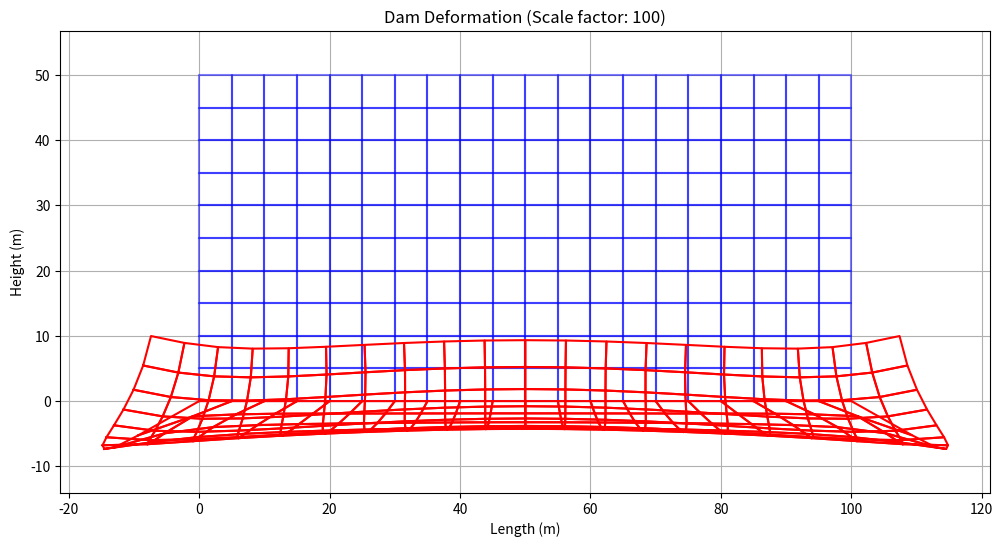

The script that saved this image:
import numpy as np
import matplotlib.pyplot as plt
from scipy.sparse import coo_matrix, linalg

class FEMDamSettlement:
    def __init__(self):
        self.nodes = None
        self.elements = None
        self.material_props = None  # Fixed variable name
        self.boundary_conditions = None
        self.loads = None
        
    def create_mesh(self, length, height, nx, ny):
        """
        Create a rectangular mesh for the dam
        :param length: Length of the dam (m)
        :param height: Height of the dam (m)
        :param nx: Number of elements in x-direction
        :param ny: Number of elements in y-direction
        """
        self.nodes = []
        self.elements = []
        
        # Create nodes
        node_id = 0
        for j in range(ny + 1):
            y = height * (j / ny)
            for i in range(nx + 1):
                x = length * (i / nx)
                self.nodes.append([x, y])
                node_id += 1
        
        # Create elements (4-node quadrilateral elements)
        for j in range(ny):
            for i in range(nx):
                n1 = i + j * (nx + 1)
                n2 = n1 + 1
                n3 = n2 + (nx + 1)
                n4 = n1 + (nx + 1)
                self.elements.append([n1, n2, n3, n4])
    
    def set_material_properties(self, E, nu, rho):
        """
        Set material properties
        :param E: Young's modulus (Pa)
        :param nu: Poisson's ratio
        :param rho: Density (kg/m3)
        """
        self.material_props = {  # Fixed variable name
            'E': E,
            'nu': nu,
            'rho': rho
        }
    
    def set_boundary_conditions(self, fixed_nodes):
        """
        Set boundary conditions (fixed nodes)
        :param fixed_nodes: List of node indices to be fixed
        """
        self.boundary_conditions = fixed_nodes
    
    def set_loads(self, loads):
        """
        Set nodal loads
        :param loads: Dictionary of {node_id: [Fx, Fy]}
        """
        self.loads = loads
    
    def calculate_stiffness_matrix(self):
        """
        Calculate global stiffness matrix
        """
        nnodes = len(self.nodes)
        ndof = 2 * nnodes  # 2 DOF per node (u, v)
        
        # Initialize sparse matrix in COO format
        rows = []
        cols = []
        data = []
        
        E = self.material_props['E']
        nu = self.material_props['nu']
        
        # Plane strain constitutive matrix
        D = E / ((1 + nu) * (1 - 2 * nu)) * np.array([
            [1 - nu, nu, 0],
            [nu, 1 - nu, 0],
            [0, 0, (1 - 2 * nu)/2]
        ])
        
        # Numerical integration points (2x2 Gauss quadrature)
        gauss_points = [
            (-1/np.sqrt(3), -1/np.sqrt(3)),
            (1/np.sqrt(3), -1/np.sqrt(3)),
            (1/np.sqrt(3), 1/np.sqrt(3)),
            (-1/np.sqrt(3), 1/np.sqrt(3))
        ]
        weights = [1, 1, 1, 1]
        
        for elem in self.elements:
            elem_nodes = [self.nodes[n] for n in elem]
            ke = np.zeros((8, 8))  # Element stiffness matrix
            
            for gp, w in zip(gauss_points, weights):
                xi, eta = gp
                
                # Shape functions and derivatives
                N = 0.25 * np.array([
                    (1 - xi) * (1 - eta),
                    (1 + xi) * (1 - eta),
                    (1 + xi) * (1 + eta),
                    (1 - xi) * (1 + eta)
                ])
                
                dN_dxi = 0.25 * np.array([
                    [-(1 - eta), (1 - eta), (1 + eta), -(1 + eta)],
                    [-(1 - xi), -(1 + xi), (1 + xi), (1 - xi)]
                ])
                
                # Jacobian matrix
                J = dN_dxi @ np.array(elem_nodes)
                detJ = np.linalg.det(J)
                invJ = np.linalg.inv(J)
                
                # B matrix (strain-displacement)
                dN_dx = invJ @ dN_dxi
                B = np.zeros((3, 8))
                for i in range(4):
                    B[0, 2*i] = dN_dx[0, i]
                    B[1, 2*i+1] = dN_dx[1, i]
                    B[2, 2*i] = dN_dx[1, i]
                    B[2, 2*i+1] = dN_dx[0, i]
                
                # Element stiffness contribution
                ke += B.T @ D @ B * detJ * w
            
            # Assemble into global matrix
            for i in range(4):
                for j in range(4):
                    for di in range(2):
                        for dj in range(2):
                            rows.append(2*elem[i] + di)
                            cols.append(2*elem[j] + dj)
                            data.append(ke[2*i+di, 2*j+dj])
        
        # Create sparse matrix
        self.K = coo_matrix((data, (rows, cols)), shape=(ndof, ndof)).tocsc()
    
    def calculate_force_vector(self):
        """
        Calculate global force vector
        """
        nnodes = len(self.nodes)
        self.F = np.zeros(2 * nnodes)
        
        # Apply nodal loads
        if self.loads:
            for node, load in self.loads.items():
                self.F[2*node] = load[0]  # Fx
                self.F[2*node+1] = load[1]  # Fy
        
        # Apply gravity loads (self-weight)
        rho = self.material_props['rho']
        g = 9.81  # gravity
        
        for elem in self.elements:
            elem_nodes = [self.nodes[n] for n in elem]
            
            # Element area (simplified)
            x = [n[0] for n in elem_nodes]
            y = [n[1] for n in elem_nodes]
            area = 0.5 * abs((x[0]*y[1] + x[1]*y[2] + x[2]*y[3] + x[3]*y[0]) - 
                            (y[0]*x[1] + y[1]*x[2] + y[2]*x[3] + y[3]*x[0]))
            
            # Distribute weight equally to nodes
            elem_weight = area * rho * g
            nodal_weight = elem_weight / 4
            
            for n in elem:
                self.F[2*n+1] -= nodal_weight  # Only vertical component
    
    def apply_boundary_conditions(self):
        """
        Apply boundary conditions by modifying stiffness matrix and force vector
        """
        ndof = len(self.F)
        
        # Create a list of constrained DOFs
        constrained_dofs = []
        for node in self.boundary_conditions:
            constrained_dofs.append(2*node)    # x-direction
            constrained_dofs.append(2*node+1)  # y-direction
        
        # Modify stiffness matrix and force vector
        for dof in constrained_dofs:
            self.K[dof, :] = 0
            self.K[:, dof] = 0
            self.K[dof, dof] = 1
            self.F[dof] = 0
    
    def solve(self):
        """
        Solve the system of equations
        """
        self.calculate_stiffness_matrix()
        self.calculate_force_vector()
        self.apply_boundary_conditions()
        
        # Solve KU = F
        self.U = linalg.spsolve(self.K, self.F)
    
    def get_displacements(self):
        """
        Get displacements at nodes
        :return: List of [u, v] displacements for each node
        """
        nnodes = len(self.nodes)
        displacements = []
        for i in range(nnodes):
            displacements.append([self.U[2*i], self.U[2*i+1]])
        return displacements
    
    def plot_displacements(self, scale=1.0):
        """
        Plot deformed shape
        :param scale: Displacement scaling factor for visualization
        """
        nnodes = len(self.nodes)
        original = np.array(self.nodes)
        displaced = original + scale * np.array(self.get_displacements())
        
        plt.figure(figsize=(12, 6))
        
        # Plot original mesh
        for elem in self.elements:
            x = [self.nodes[n][0] for n in elem] + [self.nodes[elem[0]][0]]
            y = [self.nodes[n][1] for n in elem] + [self.nodes[elem[0]][1]]
            plt.plot(x, y, 'b-', alpha=0.5)
        
        # Plot deformed mesh
        for elem in self.elements:
            x = [displaced[n][0] for n in elem] + [displaced[elem[0]][0]]
            y = [displaced[n][1] for n in elem] + [displaced[elem[0]][1]]
            plt.plot(x, y, 'r-')
        
        plt.title(f'Dam Deformation (Scale factor: {scale})')
        plt.xlabel('Length (m)')
        plt.ylabel('Height (m)')
        plt.grid(True)
        plt.axis('equal')
        plt.show()


# Example usage
if __name__ == "__main__":
    # Initialize FEM model
    dam = FEMDamSettlement()
    
    # Create mesh (100m long, 50m high, 20 elements in x, 10 in y)
    dam.create_mesh(length=100, height=50, nx=20, ny=10)
    
    # Set material properties (typical for compacted earthfill)
    dam.set_material_properties(E=50e6, nu=0.3, rho=2000)
    
    # Set boundary conditions (fix base nodes)
    base_nodes = [i for i, node in enumerate(dam.nodes) if node[1] == 0]
    dam.set_boundary_conditions(base_nodes)
    
    # Solve the system
    dam.solve()
    
    # Get and print maximum settlement
    displacements = dam.get_displacements()
    max_settlement = min(d[1] for d in displacements)  # Negative y is downward
    print(f"Maximum settlement: {max_settlement:.4f} m")
    
    # Plot deformed shape (exaggerated for visualization)
    dam.plot_displacements(scale=100)
